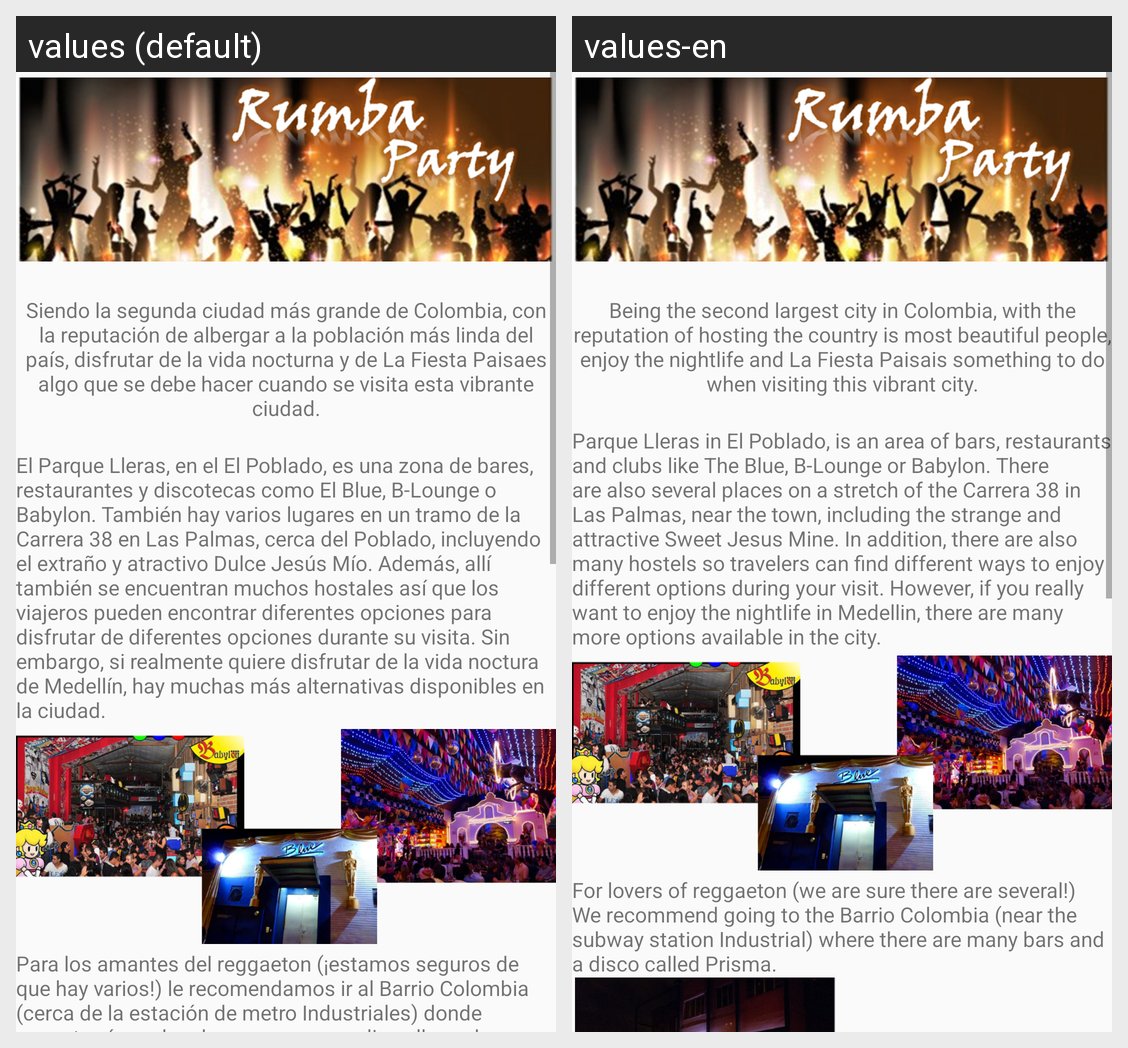

Here is an Android app screen in its default locale and in the app's own translations. Write out the translated-string differences for the strings that appear on this screen.
Android screen res/layout/fragment_rumba.xml rendered under 2 locales, left to right: values (default), values-en. Device: Nexus 5 (rendered at 1080×1920; each locale shown at half size, 540×960, under a caption strip naming it); theme AppTheme.
Strings drawn on this screen, with the default value and each locale's value (text and hints the layout hard-codes, and strings that could not be matched under every locale, appear in the picture but are not listed):

Rumba1
  values: Siendo la segunda ciudad más grande de Colombia, con la reputación de albergar a la población más linda del país, disfrutar de la vida nocturna y de La Fiesta Paisaes algo que se debe hacer cuando se visita esta vibrante ciudad.
  values-en: Being the second largest city in Colombia, with the reputation of hosting the country is most beautiful people, enjoy the nightlife and La Fiesta Paisais something to do when visiting this vibrant city.

lleras
  values: El Parque Lleras, en el El Poblado, es una zona de bares, restaurantes y discotecas como El Blue, B-Lounge o Babylon. También hay varios lugares en un tramo de la Carrera 38 en Las Palmas, cerca del Poblado, incluyendo el extraño y atractivo Dulce Jesús Mío. Además, allí también se encuentran muchos hostales así que los viajeros pueden encontrar diferentes opciones para disfrutar de diferentes …[clipped]
  values-en: Parque Lleras in El Poblado, is an area of bars, restaurants and clubs like The Blue, B-Lounge or Babylon. There are also several places on a stretch of the Carrera 38 in Las Palmas, near the town, including the strange and attractive Sweet Jesus Mine. In addition, there are also many hostels so travelers can find different ways to enjoy different options during your visit. However, if you really …[clipped]

barrio
  values: Para los amantes del reggaeton (¡estamos seguros de que hay varios!) le recomendamos ir al Barrio Colombia (cerca de la estación de metro Industriales) donde encontrará muchos bares y una gran disco llamada Prizma.
  values-en: For lovers of reggaeton (we are sure there are several!) We recommend going to the Barrio Colombia (near the subway station Industrial) where there are many bars and a disco called Prisma.
